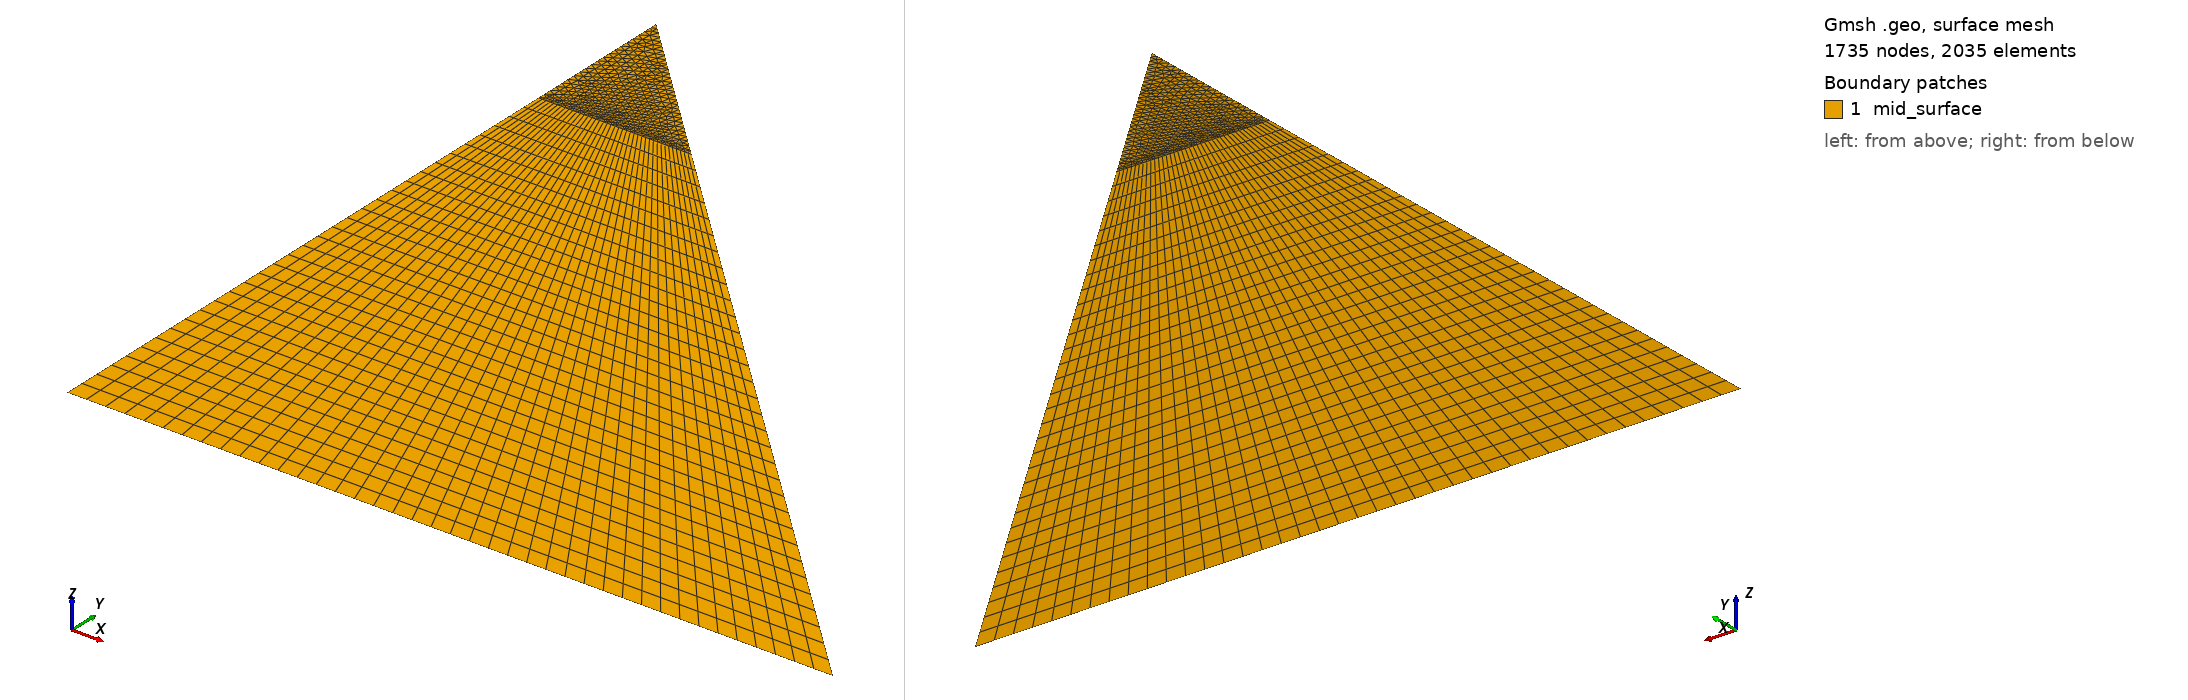

Gmsh geometry script, surface-meshed: 1735 nodes, 2035 surface elements. Boundary patches (legend numbers): 1 mid_surface. Left view from above one corner, right view from below the opposite corner. Legend entries are the model's physical surfaces. The drawing asked Gmsh for element sizes between 1% and 20% of the model's largest extent; the script's own settings can give other sizes.

=== piece_of_sphere.geo (drawn) ===
//+
Point(1) = {0, 0, 0, 0.1};
//+
Point(2) = {1, 0, 0, 0.1};
//+
Point(3) = {0.2, 0.8, 0, 0.01};
//+
Point(4) = {0, 0.8, 0, 0.01};
//+
Point(5) = {0, 1, 0, 0.01};
//+
Line(1) = {1, 2};
//+
Line(2) = {2, 3};
//+
Line(3) = {3, 5};
//+
Line(4) = {5, 4};
//+
Line(5) = {4, 1};
//+
Line(6) = {3, 4};
//+
Curve Loop(1) = {1, 2, 6, 5};
Curve Loop(2) = {6, -4, -3};
Plane Surface(1) = {1};
Plane Surface(2) = {2};
Transfinite Line{1} = 41;
Transfinite Line{6} = 41;
Transfinite Line{2} = 33;
Transfinite Line{5} = 33;
Transfinite Surface {1} = {1,2,3,4};
Recombine Surface{1};
//+
Physical Curve("equator") = {1};
//+
Physical Curve("meridian_1") = {2, 3};
//+
Physical Curve("meridian_2") = {4, 5};
//+
Physical Surface("mid_surface") = {1, 2};
